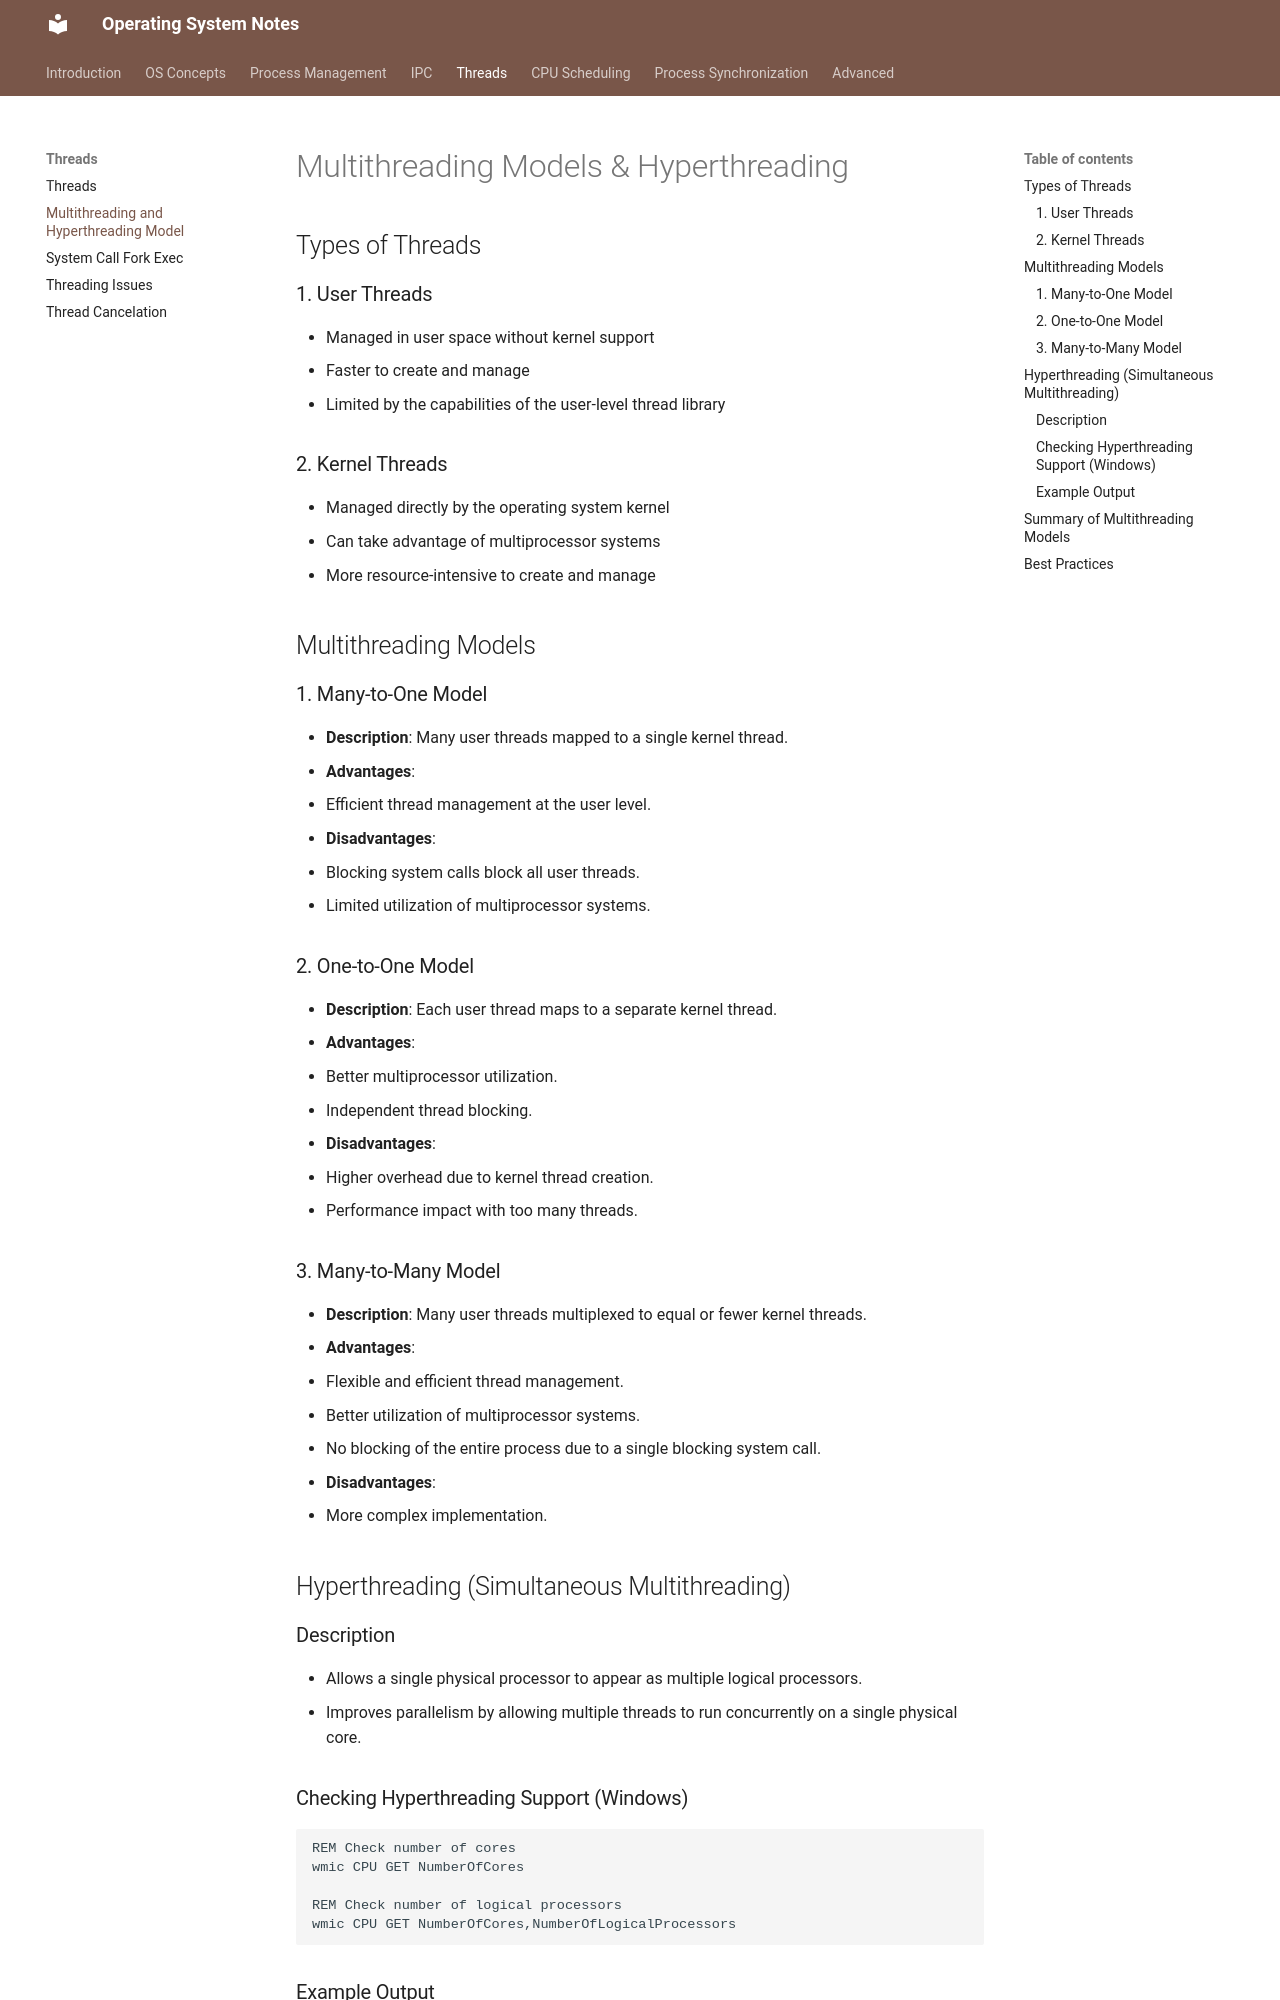

repository: VinayaSri22/Operating-System · page: v1.0.0/day32_multithreading_and_hyperthreading_model/index.html · generator: mkdocs

# Multithreading Models & Hyperthreading

## Types of Threads

### 1. User Threads
- Managed in user space without kernel support
- Faster to create and manage
- Limited by the capabilities of the user-level thread library

### 2. Kernel Threads
- Managed directly by the operating system kernel
- Can take advantage of multiprocessor systems
- More resource-intensive to create and manage

## Multithreading Models

### 1. Many-to-One Model
- **Description**: Many user threads mapped to a single kernel thread.
- **Advantages**:
  - Efficient thread management at the user level.
- **Disadvantages**:
  - Blocking system calls block all user threads.
  - Limited utilization of multiprocessor systems.

### 2. One-to-One Model
- **Description**: Each user thread maps to a separate kernel thread.
- **Advantages**:
  - Better multiprocessor utilization.
  - Independent thread blocking.
- **Disadvantages**:
  - Higher overhead due to kernel thread creation.
  - Performance impact with too many threads.

### 3. Many-to-Many Model
- **Description**: Many user threads multiplexed to equal or fewer kernel threads.
- **Advantages**:
  - Flexible and efficient thread management.
  - Better utilization of multiprocessor systems.
  - No blocking of the entire process due to a single blocking system call.
- **Disadvantages**:
  - More complex implementation.

## Hyperthreading (Simultaneous Multithreading)

### Description
- Allows a single physical processor to appear as multiple logical processors.
- Improves parallelism by allowing multiple threads to run concurrently on a single physical core.

### Checking Hyperthreading Support (Windows)
```batch
REM Check number of cores
wmic CPU GET NumberOfCores

REM Check number of logical processors
wmic CPU GET NumberOfCores,NumberOfLogicalProcessors
```

### Example Output
```
NumberOfCores  NumberOfLogicalProcessors
14             18
```
